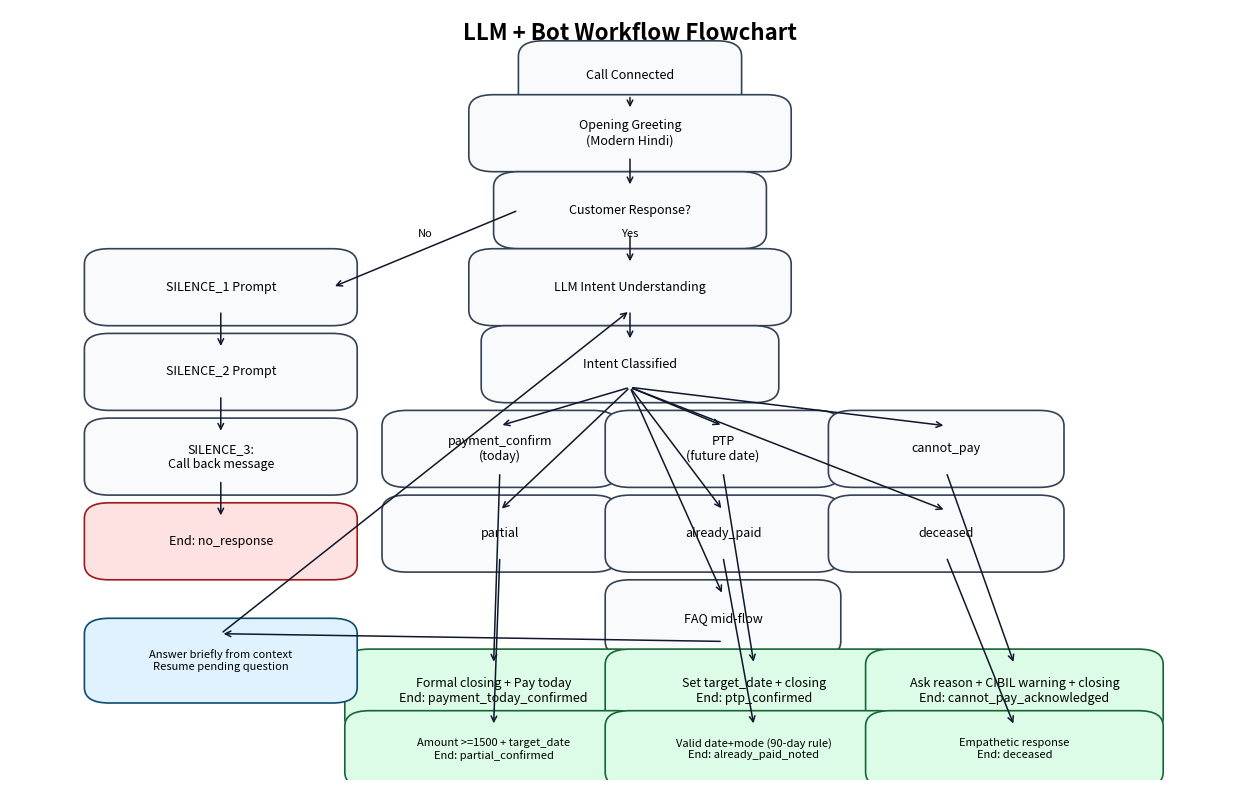

Write the Python code that produced this figure. (Note: this script raises an exception after producing the figure.)
from __future__ import annotations

import matplotlib.pyplot as plt
from matplotlib.patches import FancyBboxPatch


def box(ax, x, y, w, h, text, fc="#f8fafc", ec="#334155", fs=9):
    patch = FancyBboxPatch(
        (x, y),
        w,
        h,
        boxstyle="round,pad=0.02,rounding_size=0.02",
        linewidth=1.2,
        edgecolor=ec,
        facecolor=fc,
    )
    ax.add_patch(patch)
    ax.text(x + w / 2, y + h / 2, text, ha="center", va="center", fontsize=fs, wrap=True)
    return (x + w / 2, y + h / 2)


def arrow(ax, x1, y1, x2, y2, txt=None):
    ax.annotate(
        "",
        xy=(x2, y2),
        xytext=(x1, y1),
        arrowprops=dict(arrowstyle="->", lw=1.1, color="#0f172a"),
    )
    if txt:
        ax.text((x1 + x2) / 2, (y1 + y2) / 2 + 0.015, txt, fontsize=8, ha="center")


def main():
    fig = plt.figure(figsize=(16, 10))
    ax = fig.add_subplot(111)
    ax.set_xlim(0, 1)
    ax.set_ylim(0, 1)
    ax.axis("off")

    ax.text(0.5, 0.97, "LLM + Bot Workflow Flowchart", ha="center", va="center", fontsize=16, fontweight="bold")

    b_call = box(ax, 0.43, 0.89, 0.14, 0.05, "Call Connected")
    b_open = box(ax, 0.39, 0.81, 0.22, 0.06, "Opening Greeting\n(Modern Hindi)")
    b_resp = box(ax, 0.41, 0.71, 0.18, 0.06, "Customer Response?")

    arrow(ax, b_call[0], 0.89, b_open[0], 0.87)
    arrow(ax, b_open[0], 0.81, b_resp[0], 0.77)

    # Silence branch
    s1 = box(ax, 0.08, 0.61, 0.18, 0.06, "SILENCE_1 Prompt")
    s2 = box(ax, 0.08, 0.50, 0.18, 0.06, "SILENCE_2 Prompt")
    s3 = box(ax, 0.08, 0.39, 0.18, 0.06, "SILENCE_3:\nCall back message")
    se = box(ax, 0.08, 0.28, 0.18, 0.06, "End: no_response", fc="#fee2e2", ec="#991b1b")
    arrow(ax, 0.41, 0.74, 0.26, 0.64, "No")
    arrow(ax, s1[0], 0.61, s2[0], 0.56)
    arrow(ax, s2[0], 0.50, s3[0], 0.45)
    arrow(ax, s3[0], 0.39, se[0], 0.34)

    # LLM branch
    llm = box(ax, 0.39, 0.61, 0.22, 0.06, "LLM Intent Understanding")
    intent = box(ax, 0.40, 0.51, 0.20, 0.06, "Intent Classified")
    arrow(ax, 0.50, 0.71, 0.50, 0.67, "Yes")
    arrow(ax, llm[0], 0.61, intent[0], 0.57)

    # Intent nodes
    i1 = box(ax, 0.32, 0.40, 0.15, 0.06, "payment_confirm\n(today)")
    i2 = box(ax, 0.50, 0.40, 0.15, 0.06, "PTP\n(future date)")
    i3 = box(ax, 0.68, 0.40, 0.15, 0.06, "cannot_pay")
    i4 = box(ax, 0.32, 0.29, 0.15, 0.06, "partial")
    i5 = box(ax, 0.50, 0.29, 0.15, 0.06, "already_paid")
    i6 = box(ax, 0.68, 0.29, 0.15, 0.06, "deceased")
    i7 = box(ax, 0.50, 0.18, 0.15, 0.06, "FAQ mid-flow")

    arrow(ax, intent[0], 0.51, i1[0], 0.46)
    arrow(ax, intent[0], 0.51, i2[0], 0.46)
    arrow(ax, intent[0], 0.51, i3[0], 0.46)
    arrow(ax, intent[0], 0.51, i4[0], 0.35)
    arrow(ax, intent[0], 0.51, i5[0], 0.35)
    arrow(ax, intent[0], 0.51, i6[0], 0.35)
    arrow(ax, intent[0], 0.51, i7[0], 0.24)

    # Actions + closures
    a1 = box(ax, 0.29, 0.08, 0.20, 0.07, "Formal closing + Pay today\nEnd: payment_today_confirmed", fc="#dcfce7", ec="#166534")
    a2 = box(ax, 0.50, 0.08, 0.20, 0.07, "Set target_date + closing\nEnd: ptp_confirmed", fc="#dcfce7", ec="#166534")
    a3 = box(ax, 0.71, 0.08, 0.20, 0.07, "Ask reason + CIBIL warning + closing\nEnd: cannot_pay_acknowledged", fc="#dcfce7", ec="#166534")
    arrow(ax, i1[0], 0.40, a1[0], 0.15)
    arrow(ax, i2[0], 0.40, a2[0], 0.15)
    arrow(ax, i3[0], 0.40, a3[0], 0.15)

    a4 = box(ax, 0.29, 0.01, 0.20, 0.06, "Amount >=1500 + target_date\nEnd: partial_confirmed", fc="#dcfce7", ec="#166534", fs=8)
    a5 = box(ax, 0.50, 0.01, 0.20, 0.06, "Valid date+mode (90-day rule)\nEnd: already_paid_noted", fc="#dcfce7", ec="#166534", fs=8)
    a6 = box(ax, 0.71, 0.01, 0.20, 0.06, "Empathetic response\nEnd: deceased", fc="#dcfce7", ec="#166534", fs=8)
    arrow(ax, i4[0], 0.29, a4[0], 0.07)
    arrow(ax, i5[0], 0.29, a5[0], 0.07)
    arrow(ax, i6[0], 0.29, a6[0], 0.07)

    faq = box(ax, 0.08, 0.12, 0.18, 0.07, "Answer briefly from context\nResume pending question", fc="#e0f2fe", ec="#0c4a6e", fs=8)
    arrow(ax, i7[0], 0.18, faq[0], 0.19)
    arrow(ax, faq[0], 0.19, llm[0], 0.61)

    out_path = "C:/Users/joshi/Desktop/voice-bot/llm_bot_workflow_flowchart.pdf"
    fig.savefig(out_path, format="pdf", bbox_inches="tight")
    print(out_path)


if __name__ == "__main__":
    main()
